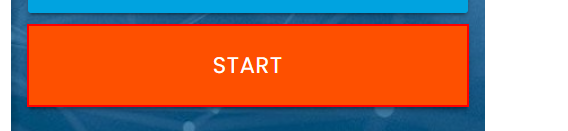
Workflow: Dynamic Fields

Step 1: click on the button

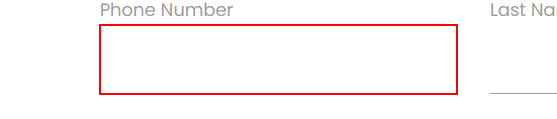
Step 2: type [CStr(row(6))] into the text box

Step 3: Find Element 'LABEL' on the label 'Phone Number' (no picture)

Step 4: type [CStr(row(1))] into the text box (no picture)

Step 5: Find Element 'LABEL' on the label 'Last Name' (no picture)

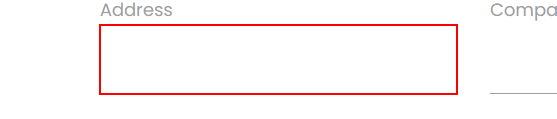
Step 6: type [CStr(row(4))] into the text box

Step 7: Find Element 'LABEL' on the label 'Address' (no picture)

Step 8: type [CStr(row(2))] into the text box (no picture)

Step 9: Find Element 'LABEL' on the label 'Company Name' (no picture)

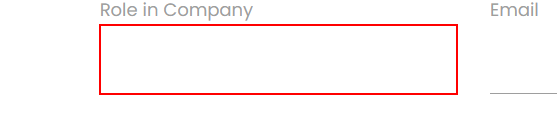
Step 10: type [CStr(row(3))] into the text box

Step 11: Find Element 'LABEL' on the label 'Role in Company' (no picture)

Step 12: type [CStr(row(5))] into the text box (no picture)

Step 13: Find Element 'LABEL' on the label 'Email' (no picture)

Step 14: type [CStr(row(0))] into the text box (no picture)

Step 15: Find Element 'LABEL' on the label 'First Name' (no picture)

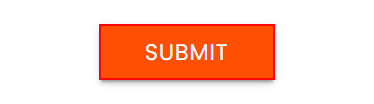
Step 16: click on the text box
